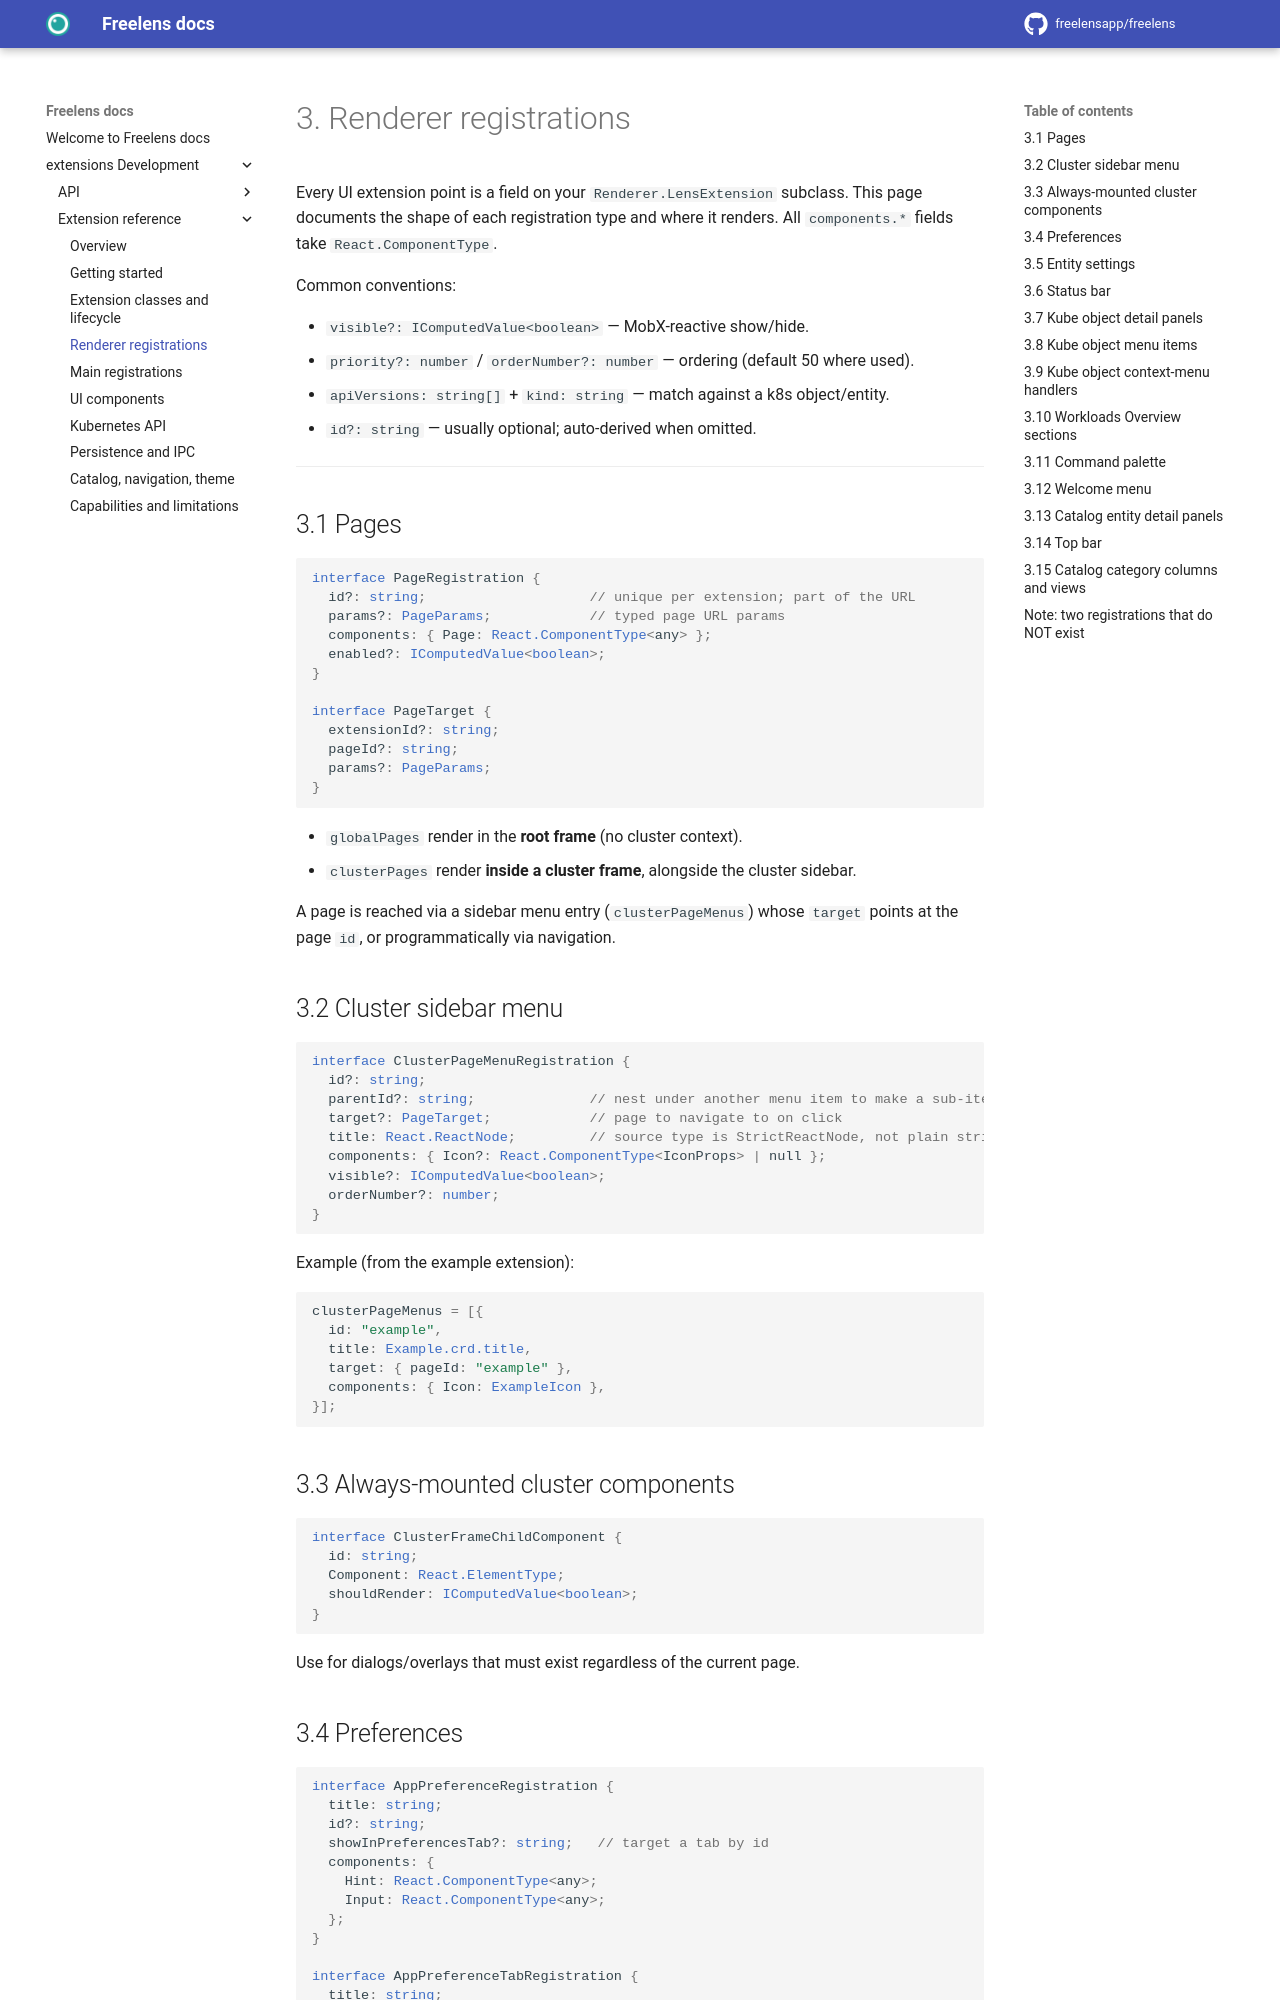

repository: freelensapp/docs · page: extensions/reference/03-renderer-registrations/index.html · generator: mkdocs

<!--
Copyright (c) Freelens Authors. All rights reserved.
Licensed under MIT License. See LICENSE in root directory for more information.
-->

# 3. Renderer registrations

Every UI extension point is a field on your `Renderer.LensExtension` subclass.
This page documents the shape of each registration type and where it renders.
All `components.*` fields take `React.ComponentType`.

Common conventions:

- `visible?: IComputedValue<boolean>` — MobX-reactive show/hide.
- `priority?: number` / `orderNumber?: number` — ordering (default 50 where used).
- `apiVersions: string[]` + `kind: string` — match against a k8s object/entity.
- `id?: string` — usually optional; auto-derived when omitted.

---

## 3.1 Pages

```ts
interface PageRegistration {
  id?: string;                    // unique per extension; part of the URL
  params?: PageParams;            // typed page URL params
  components: { Page: React.ComponentType<any> };
  enabled?: IComputedValue<boolean>;
}

interface PageTarget {
  extensionId?: string;
  pageId?: string;
  params?: PageParams;
}
```

- `globalPages` render in the **root frame** (no cluster context).
- `clusterPages` render **inside a cluster frame**, alongside the cluster sidebar.

A page is reached via a sidebar menu entry (`clusterPageMenus`) whose `target`
points at the page `id`, or programmatically via navigation.

## 3.2 Cluster sidebar menu

```ts
interface ClusterPageMenuRegistration {
  id?: string;
  parentId?: string;              // nest under another menu item to make a sub-item
  target?: PageTarget;            // page to navigate to on click
  title: React.ReactNode;         // source type is StrictReactNode, not plain string
  components: { Icon?: React.ComponentType<IconProps> | null };
  visible?: IComputedValue<boolean>;
  orderNumber?: number;
}
```

Example (from the example extension):

```tsx
clusterPageMenus = [{
  id: "example",
  title: Example.crd.title,
  target: { pageId: "example" },
  components: { Icon: ExampleIcon },
}];
```

## 3.3 Always-mounted cluster components

```ts
interface ClusterFrameChildComponent {
  id: string;
  Component: React.ElementType;
  shouldRender: IComputedValue<boolean>;
}
```

Use for dialogs/overlays that must exist regardless of the current page.
